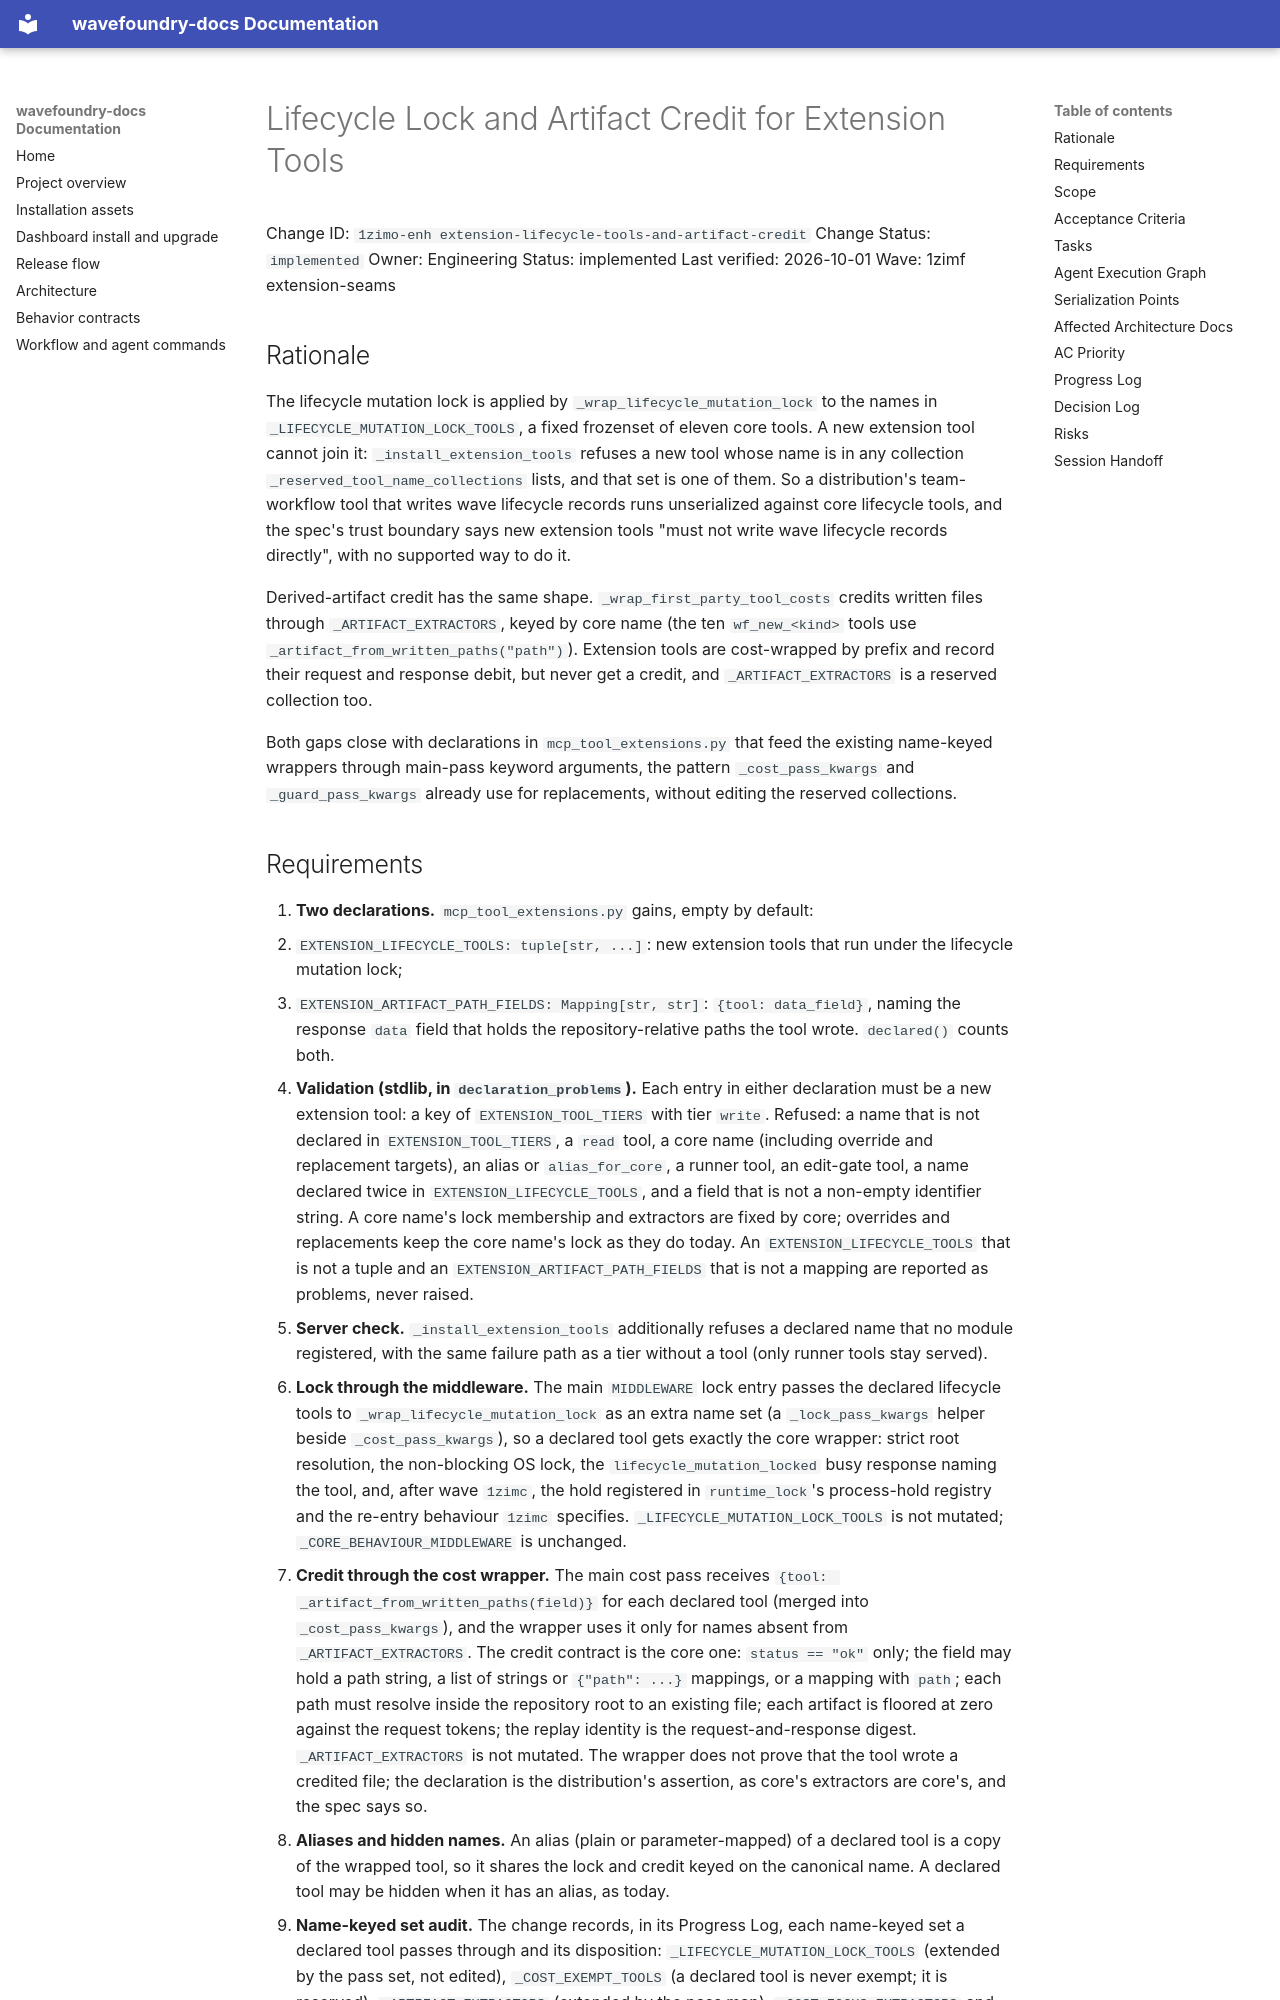

repository: coryhacking/wavefoundry · page: waves/1zimf extension-seams/1zimo-enh extension-lifecycle-tools-and-artifact-credit/index.html · generator: mkdocs

# Lifecycle Lock and Artifact Credit for Extension Tools

Change ID: `1zimo-enh extension-lifecycle-tools-and-artifact-credit`
Change Status: `implemented`
Owner: Engineering
Status: implemented
Last verified: 2026-10-01
Wave: 1zimf extension-seams

## Rationale

The lifecycle mutation lock is applied by `_wrap_lifecycle_mutation_lock` to the names in `_LIFECYCLE_MUTATION_LOCK_TOOLS`, a fixed frozenset of eleven core tools. A new extension tool cannot join it: `_install_extension_tools` refuses a new tool whose name is in any collection `_reserved_tool_name_collections` lists, and that set is one of them. So a distribution's team-workflow tool that writes wave lifecycle records runs unserialized against core lifecycle tools, and the spec's trust boundary says new extension tools "must not write wave lifecycle records directly", with no supported way to do it.

Derived-artifact credit has the same shape. `_wrap_first_party_tool_costs` credits written files through `_ARTIFACT_EXTRACTORS`, keyed by core name (the ten `wf_new_<kind>` tools use `_artifact_from_written_paths("path")`). Extension tools are cost-wrapped by prefix and record their request and response debit, but never get a credit, and `_ARTIFACT_EXTRACTORS` is a reserved collection too.

Both gaps close with declarations in `mcp_tool_extensions.py` that feed the existing name-keyed wrappers through main-pass keyword arguments, the pattern `_cost_pass_kwargs` and `_guard_pass_kwargs` already use for replacements, without editing the reserved collections.
